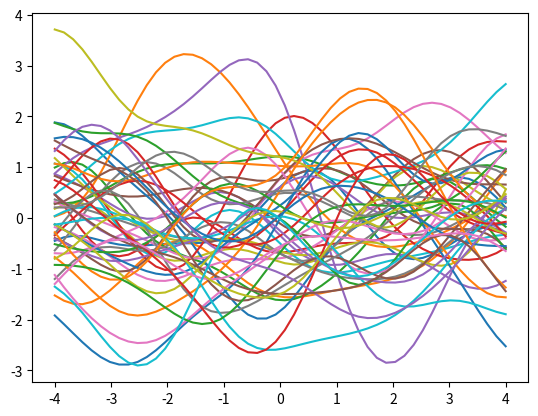

Write Python code to recreate this figure.
#!/usr/bin/env python3
# _*_ coding:utf-8 _*_


import numpy as np
import matplotlib.pyplot as plt

'''
均值函数：0
核函数：Squared Exponential Kernel(高斯核)
'''


class GP():
    def __init__(self, X: np.array, l: float):
        '''
        X:1D array
        '''
        self.X = X
        self.l = l

    def _squared_exponential_kernel(self, x_i: np.array, x_j: np.array):
        '''
        X = (x_1,x_2,...x_n)
        '''
        dist = np.linalg.norm(x_i-x_j)**2
        k = np.exp(-dist/(2*self.l**2))
        return k

    def _mean(self):
        return np.zeros_like(self.X)

    def func(self, plot=True):
        '''
        X: 1-D array
        '''
        cov_matrix = np.empty((len(self.X), len(self.X)))
        for i in range(len(self.X)):
            for j in range(len(self.X)):
                cov_matrix[i, j] = self._squared_exponential_kernel(self.X[i],
                                                                    self.X[j])
        mean = self._mean()
        data = np.random.multivariate_normal(mean,
                                             cov_matrix,
                                             size=50)

        if plot:
            plt.figure()
            for dim in range(50):
                plt.plot(self.X, data[dim])
            plt.show()

        return data


if __name__ == '__main__':
    X = np.linspace(-4, 4, 50)
    gp = GP(X, 1.2)
    data = gp.func()
